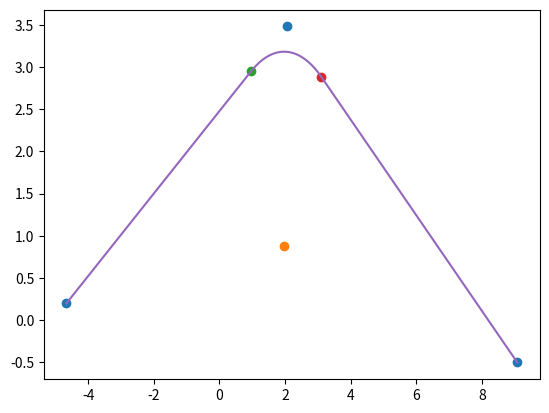

The script that saved this image:
from typing import List

import matplotlib.pyplot as plt
import numpy as np
import pandas as pd

l = lambda _m, _b: lambda x: _m * x + _b

m = lambda p_a, p_b: (p_b - p_a)[1] / (p_b - p_a)[0]  # slope of a line
b = lambda p_a, p_b: p_a[1] - p_a[0] * m(p_a, p_b)  # y-intercept of a line


def _check_if_point_along_line(
    line_point_a: np.ndarray, line_point_b: np.ndarray, other_point: np.ndarray
) -> bool:
    line_m = m(line_point_a, line_point_b)  # slope
    line_b = b(line_point_a, line_point_b)  # y-intercept
    line = l(line_m, line_b)
    return np.isclose(other_point[1], line(other_point[0]))


def _check_if_point_along_ray(
    ray_anchor_point: np.ndarray, ray_through_point: np.ndarray, other_point: np.ndarray
) -> bool:
    if not _check_if_point_along_line(ray_anchor_point, ray_through_point, other_point):
        return False
    # ray_m = m(ray_anchor_point, ray_through_point)
    # orthogonal_line = l(_m=(-1 / ray_m), _b=(ray_anchor_point[1] - ray_m * ray_anchor_point[0]))
    if ray_anchor_point[0] < ray_through_point[0]:
        if ray_anchor_point[0] <= other_point[0]:
            return True
    elif ray_through_point[0] < ray_anchor_point[0]:
        if other_point[0] <= ray_anchor_point[0]:
            return True
    else:
        raise NotImplementedError
    return False


def generate_planar_curve_points(
    p1: np.ndarray, p2: np.ndarray, p3: np.ndarray, R: float, plot: bool = False
) -> List[np.ndarray]:
    ### lines 12 and 23

    m_12 = m(p1, p2)
    m_23 = m(p2, p3)

    b_12 = b(p1, p2)
    b_23 = b(p2, p3)

    l_12 = l(m_12, b_12)
    l_23 = l(m_23, b_23)

    ### signs corresponding to lines 12 and 23

    s_12 = np.array([1, 1, -1, -1])
    s_23 = np.array([1, -1, -1, 1])

    ### offset lines 12 and 23

    b_o = lambda _s, _m, _b: _s * R * np.sqrt(_m**2 + 1) + _b
    b_o12 = b_o(s_12, m_12, b_12)
    b_o23 = b_o(s_23, m_23, b_23)

    ### circle centerpoint = intersection of offset lines 12 and 23

    c_x = (b_o23 - b_o12) / (m_12 - m_23)
    l_o12 = l(m_12, b_o12)
    c_y = l_o12(c_x)
    c = np.array([c_x, c_y])

    ### intersection points of circle with lines 12 and 23

    # parameters of quadratic eq:
    A = lambda m, b: 1 + m**2
    B = lambda m, b: 2 * ((b - c_y) * m - c_x)
    C = lambda m, b: c_x**2 + (b - c_y) ** 2 - R**2
    # quadratic formula:
    q = lambda a, b, c: -b / (2 * a)  # (-b + np.sqrt(b**2 - 4 * a * c)) / (2 * a)
    Q = lambda m, b: q(a=A(m, b), b=B(m, b), c=C(m, b))
    # solutions to quadratic equation:
    i_12x = Q(m_12, b_12)
    i_23x = Q(m_23, b_23)
    # intersection points of circle with lines 12 and 23:
    i_12y = l_12(i_12x)
    i_23y = l_23(i_23x)
    i_12 = np.array([i_12x, i_12y])
    i_23 = np.array([i_23x, i_23y])

    ###

    solutions_df = pd.DataFrame([[*i_12.T], [*i_23.T], [*c.T]]).T
    solutions_df.columns = ["i_12", "i_23", "c"]
    solutions_df.index.name = "solution_idx"

    for idx, solution in solutions_df.iterrows():
        solutions_df.loc[idx, "i_12_along_ray_21"] = _check_if_point_along_ray(
            ray_anchor_point=p2, ray_through_point=p1, other_point=solution.i_12
        )
        solutions_df.loc[idx, "i_23_along_ray_23"] = _check_if_point_along_ray(
            ray_anchor_point=p2, ray_through_point=p3, other_point=solution.i_23
        )

    solution = solutions_df[
        solutions_df["i_12_along_ray_21"] & solutions_df["i_23_along_ray_23"]
    ].iloc[0]
    i_12 = solution["i_12"]
    i_23 = solution["i_23"]
    c = solution["c"]

    angle_c1 = np.arctan2((i_12 - c)[1], (i_12 - c)[0])
    angle_c3 = np.arctan2((i_23 - c)[1], (i_23 - c)[0])

    arc_angles = np.linspace(angle_c1, angle_c3)

    arc_points = (
        c
        + R
        * np.c_[
            np.cos(arc_angles),
            np.sin(arc_angles),
        ]
    )

    if plot:
        plt.plot(*np.array([p1, p2, p3]).T, "o")
        plt.plot(*c, "o")
        plt.plot(*i_12, "o")
        plt.plot(*i_23, "o")
        plt.plot(*np.c_[p1, arc_points.T, p3])
        plt.show()

    return [*arc_points]


if __name__ == "__main__":
    ### inputs
    R = 2.3
    # points 1, 2, and 3:
    p1 = np.array([-4.66, 0.2])
    p2 = np.array([2.05, 3.48])
    p3 = np.array([9.07, -0.5])

    arc_points = generate_planar_curve_points(p1, p2, p3, R, plot=True)
